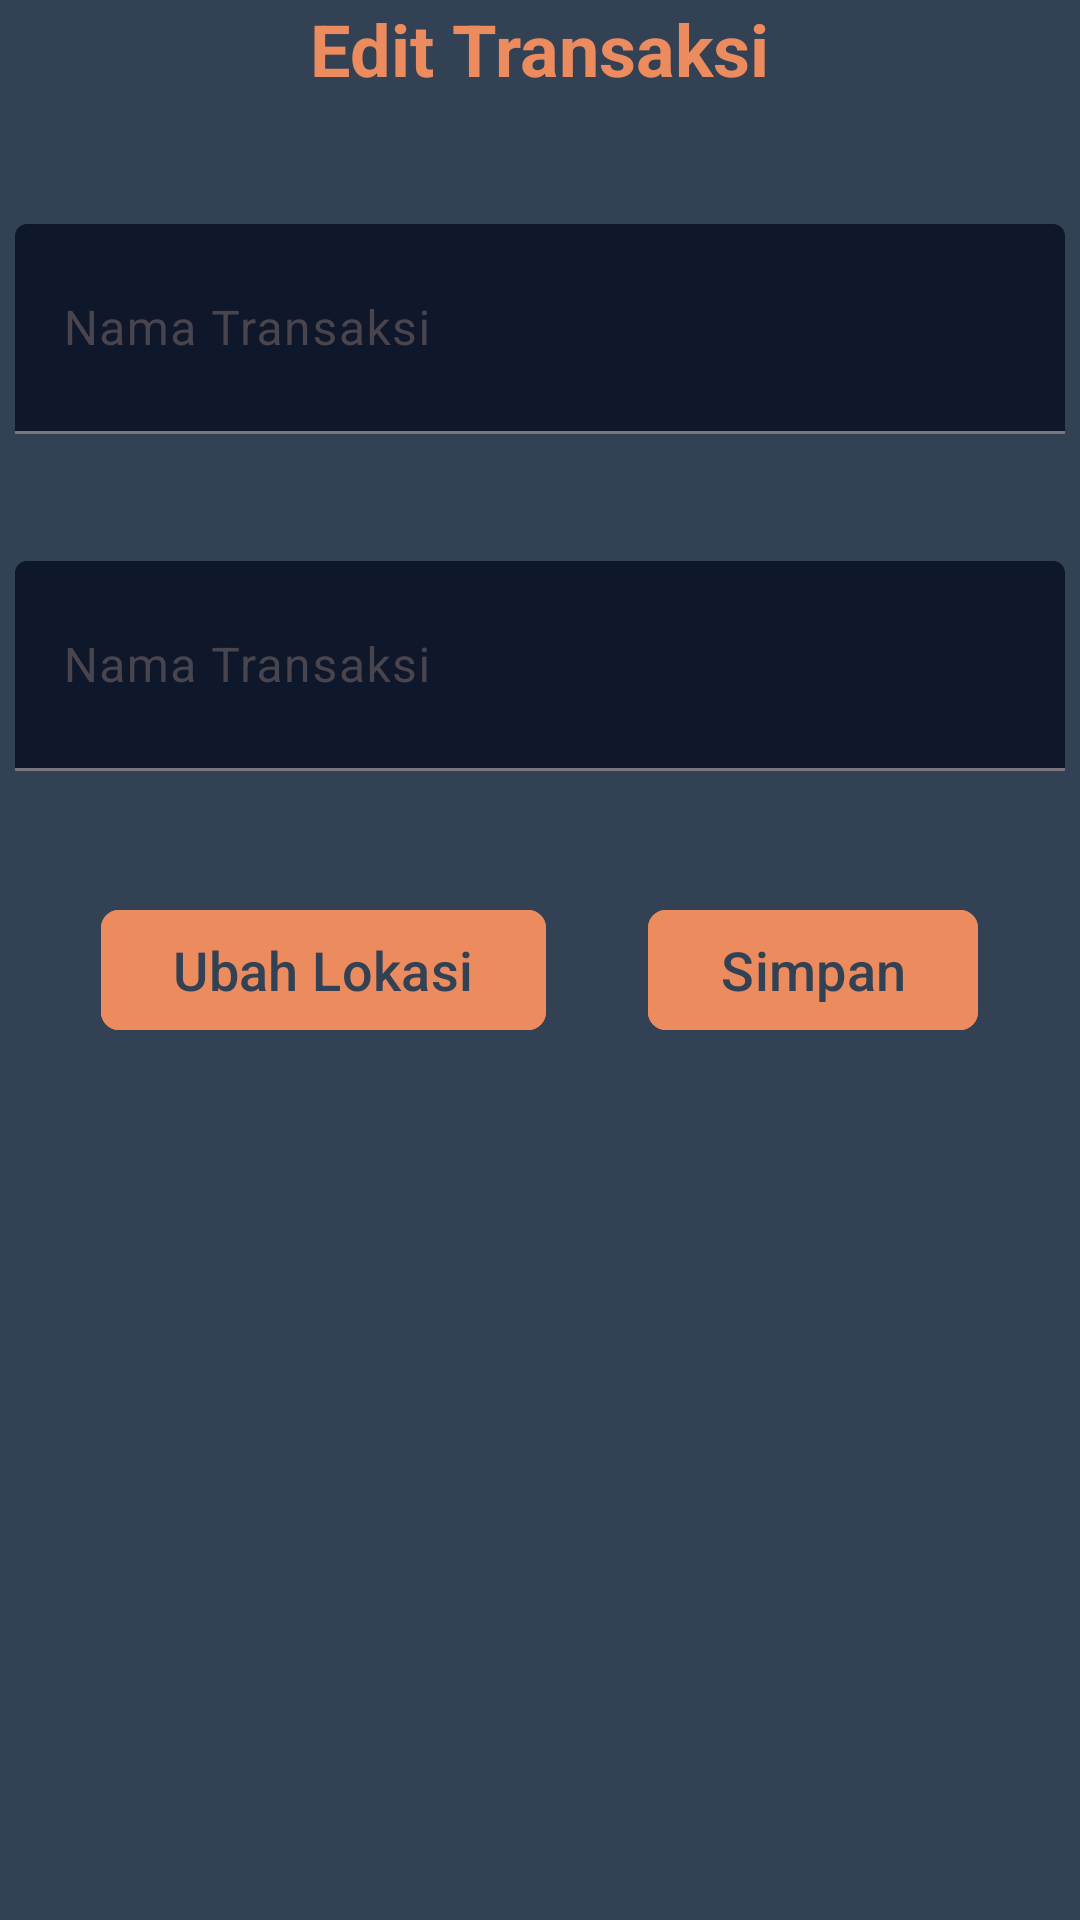

Here is an Android app screen rendered from its layout file. Give the layout XML and the strings, colors and styles it references.
<!-- AndroidManifest.xml: application theme Theme.BondoMan -->
<!-- res/layout/activity_edit_transaction.xml -->
<?xml version="1.0" encoding="utf-8"?>
<LinearLayout xmlns:android="http://schemas.android.com/apk/res/android"
    xmlns:app="http://schemas.android.com/apk/res-auto"
    xmlns:tools="http://schemas.android.com/tools"
    android:layout_width="match_parent"
    android:layout_height="match_parent"
    android:orientation="vertical"
    tools:context=".AddTransactionActivity"
    android:gravity="center_horizontal"
    android:background="?android:attr/windowBackground"
    android:backgroundTint="@color/primary700">

    <com.google.android.material.textview.MaterialTextView
        android:layout_width="wrap_content"
        android:layout_height="wrap_content"
        android:text="Edit Transaksi"
        android:textColor="@color/secondary"
        android:textSize="24sp"
        android:textStyle="bold" />

    <Space
        android:layout_width="0dp"
        android:layout_height="1dp"
        android:layout_weight="1" />

    <com.google.android.material.textfield.TextInputLayout
        android:layout_width="wrap_content"
        android:layout_height="wrap_content"
        style="@style/Widget.Material3.TextInputLayout.FilledBox">
        <com.google.android.material.textfield.TextInputEditText
            android:id="@+id/titleEditText"
            android:layout_width="350dp"
            android:layout_height="70dp"
            android:hint="Nama Transaksi"
            android:backgroundTint="@color/primary"
            style="@style/Widget.Material3.TextInputEditText.FilledBox" />
    </com.google.android.material.textfield.TextInputLayout>

    <Space
        android:layout_width="0dp"
        android:layout_height="1dp"
        android:layout_weight="1" />

    <com.google.android.material.textfield.TextInputLayout
        android:layout_width="wrap_content"
        android:layout_height="wrap_content"
        style="@style/Widget.Material3.TextInputLayout.FilledBox">
        <com.google.android.material.textfield.TextInputEditText
            android:id="@+id/editTextNominal"
            android:layout_width="350dp"
            android:layout_height="70dp"
            android:hint="Nama Transaksi"
            android:backgroundTint="@color/primary"
            style="@style/Widget.Material3.TextInputEditText.FilledBox" />
    </com.google.android.material.textfield.TextInputLayout>
    <Space
        android:layout_width="0dp"
        android:layout_height="1dp"
        android:layout_weight="1" />
    <LinearLayout
        android:layout_width="match_parent"
        android:layout_height="wrap_content"
        android:orientation="horizontal">
        <Space
            android:layout_width="0dp"
            android:layout_height="1dp"
            android:layout_weight="1" />
        <com.google.android.material.button.MaterialButton
            android:id="@+id/editLocationButton"
            android:layout_width="wrap_content"
            android:layout_height="wrap_content"
            android:text="Ubah Lokasi"
            android:backgroundTint="@color/secondary"
            android:textColor="@color/primary700"
            android:textSize="18sp"
            app:cornerRadius="6dp"/>
        <Space
            android:layout_width="0dp"
            android:layout_height="1dp"
            android:layout_weight="1" />
        <com.google.android.material.button.MaterialButton
            android:id="@+id/insertTransactionBtn"
            android:layout_width="wrap_content"
            android:layout_height="wrap_content"
            android:text="Simpan"
            android:backgroundTint="@color/secondary"
            android:textColor="@color/primary700"
            android:textSize="18sp"
            app:cornerRadius="6dp"/>
        <Space
            android:layout_width="0dp"
            android:layout_height="1dp"
            android:layout_weight="1" />
    </LinearLayout>
    <Space
        android:layout_width="0dp"
        android:layout_height="1dp"
        android:layout_weight="7" />
</LinearLayout>
<!-- resources referenced by this layout -->
<resources>
  <color name="primary">#0f172a</color>
  <color name="primary700">#334155</color>
  <color name="secondary">#ec8b5e</color>
  <style name="Theme.BondoMan" parent="Base.Theme.BondoMan" />
  <style name="Base.Theme.BondoMan" parent="Theme.Material3.Light.NoActionBar">
          
          
      </style>
</resources>
